3-way image classification set "data" from GitHub (arata-toya/pai-final-patrol); label vocabulary: crack, normal, stain.

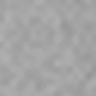
Label: normal

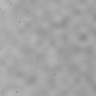
Label: normal

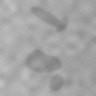
Label: stain

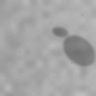
Label: stain

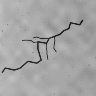
Label: crack

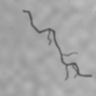
Label: crack
